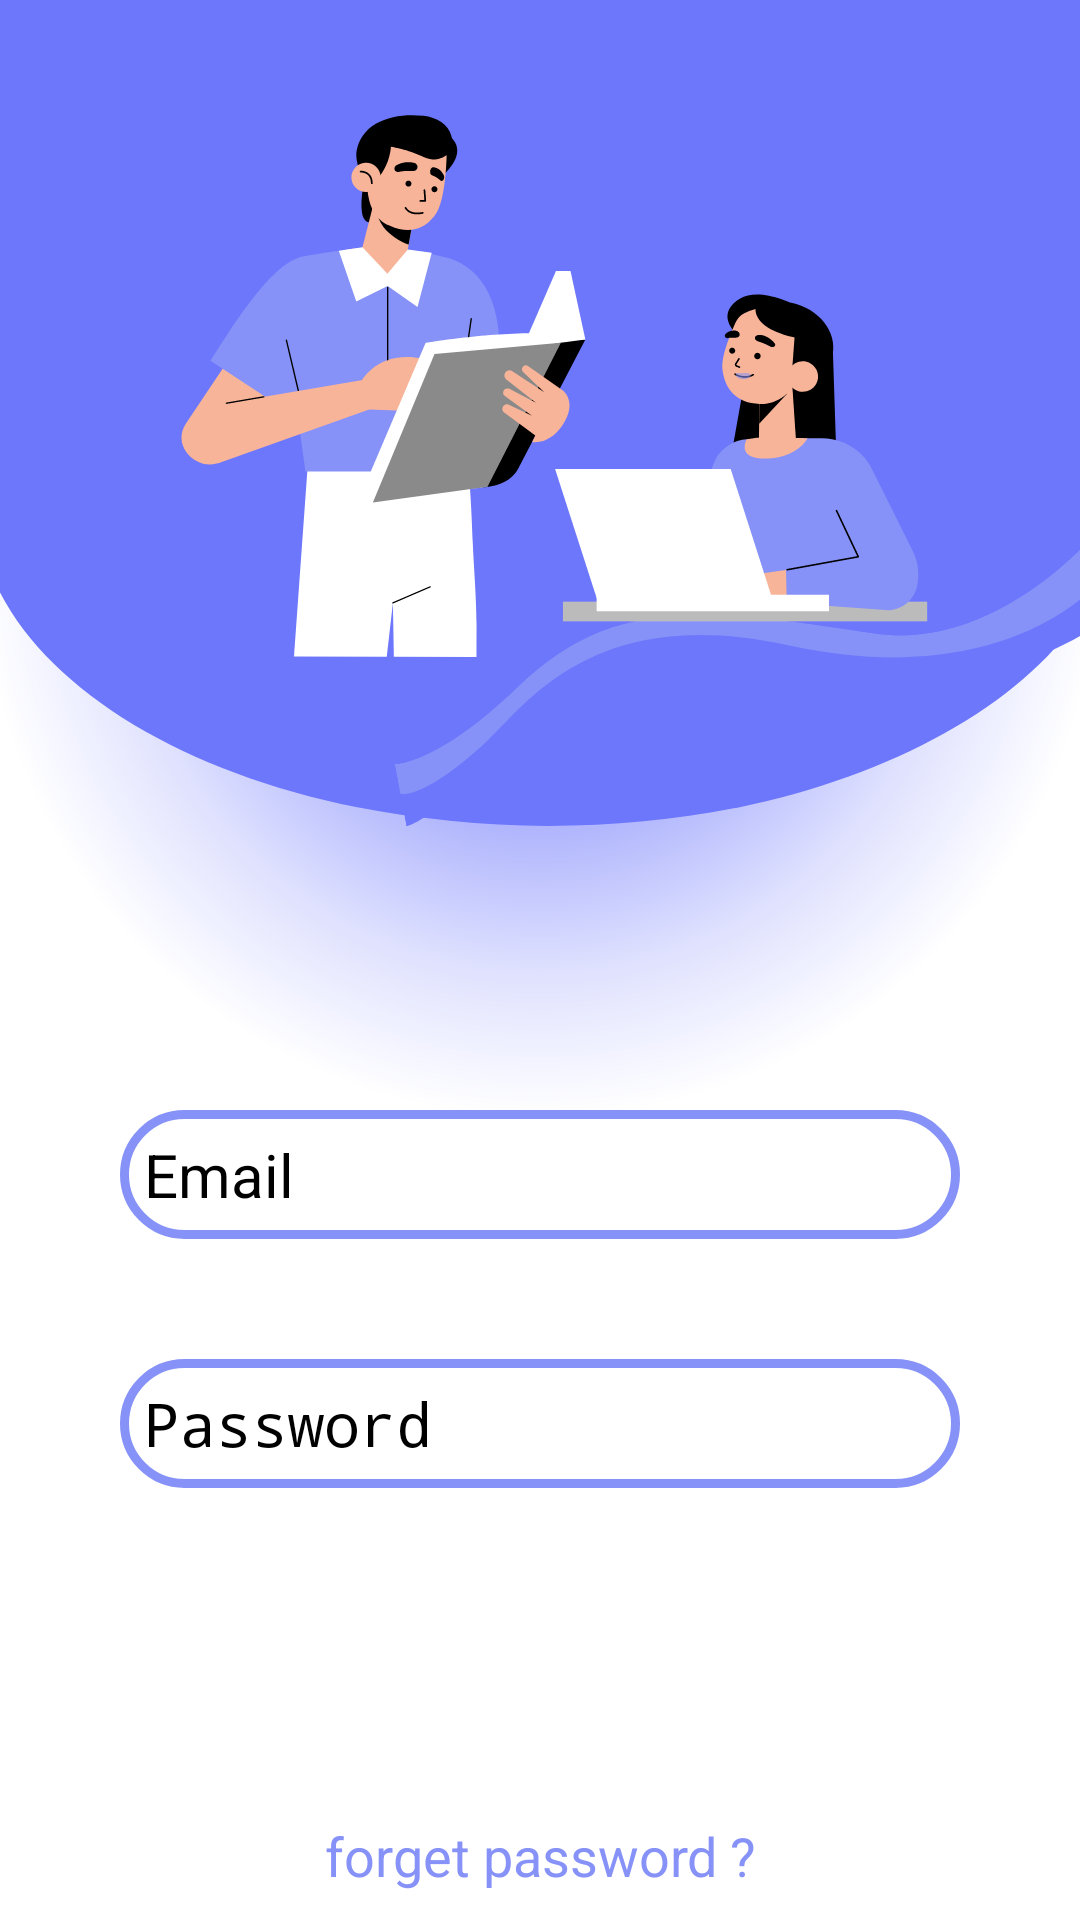

Write the Android layout XML for this screen, with the resource values it uses.
<!-- AndroidManifest.xml: application theme Theme.Attendance -->
<!-- res/layout/activity_student_login.xml -->
<?xml version="1.0" encoding="utf-8"?>
<ScrollView
    xmlns:android="http://schemas.android.com/apk/res/android"
    xmlns:app="http://schemas.android.com/apk/res-auto"
    xmlns:tools="http://schemas.android.com/tools"
    android:layout_width="match_parent"
    android:layout_height="match_parent"
    android:orientation="vertical"
    android:background="@drawable/backgroundimg"
    tools:context=".StudentLogin">

    <LinearLayout
        android:layout_width="match_parent"
        android:layout_height="wrap_content"
        android:orientation="vertical"
        android:layout_marginTop="30dp"

        >

        <LinearLayout
            android:layout_width="match_parent"
            android:layout_height="wrap_content"
            android:orientation="vertical"
            android:layout_marginTop="300dp"
            android:padding="20dp">


            <EditText
                android:id="@+id/login_Semail"
                android:layout_width="match_parent"
                android:layout_height="wrap_content"
                android:layout_marginTop="30dp"
                android:layout_margin="20dp"
                android:background="@drawable/border"
                android:drawableLeft="@drawable/baseline_email_24"
                android:drawablePadding="08dp"
                android:inputType="textEmailAddress"
                android:textColorHint="@color/black"
                android:textColor="@color/black"
                android:hint="Email"
                android:textSize="20sp"
                android:padding="8dp" />

            <EditText
                android:layout_width="match_parent"
                android:layout_height="wrap_content"
                android:id="@+id/login_Spassword"
                android:background="@drawable/border"
                android:layout_margin="20dp"
                android:padding="8dp"
                android:textColor="@color/black"
                android:hint="Password"
                android:textSize="20dp"
                android:inputType="textPassword"
                android:textColorHint="@color/black"
                android:drawableLeft="@drawable/baseline_lock_24"
                android:drawablePadding="8dp"/>

            <Button
                android:layout_width="100dp"
                android:layout_height="wrap_content"
                android:text="Login"
                android:padding="10dp"
                android:backgroundTint="@color/lavender"
                android:textColorHint="@color/lavender"
                android:id="@+id/studentloginbtn"
                android:textSize="18sp"
                android:textColor="@color/white"
                android:textStyle="bold"
                android:layout_gravity="center"
                android:textAlignment="center"
                android:layout_marginTop="30dp"
                app:cornerRadius = "30dp"/>


            <TextView
                android:layout_width="match_parent"
                android:layout_height="wrap_content"
                android:id="@+id/Sforgetpass"
                android:text="forget password ?"
                android:layout_gravity="center"
                android:padding="8dp"
                android:textSize="18sp"
                android:layout_marginTop="8dp"
                android:textAlignment="center"
                android:textColor="@color/lavender"/>


        </LinearLayout>
    </LinearLayout>
</ScrollView>
<!-- resources referenced by this layout -->
<resources>
  <color name="black">#FF000000</color>
  <color name="lavender">#8692f7</color>
  <color name="white">#FFFFFFFF</color>
  <!-- drawable backgroundimg: png bitmap (drawable, 102935 bytes) -->
  <!-- drawable border (drawable) -->
  <?xml version="1.0" encoding="utf-8"?>
  <shape xmlns:android="http://schemas.android.com/apk/res/android">
      <stroke android:color="@color/lavender" android:width="3dp"/>
      <corners android:radius="60dp" />
  </shape>
  <style name="Theme.Attendance" parent="Theme.MaterialComponents.DayNight.NoActionBar">
          
          <item name="colorPrimary">@color/purple_200</item>
          <item name="colorPrimaryVariant">@color/purple_700</item>
          <item name="colorOnPrimary">@color/white</item>
          
          <item name="colorSecondary">@color/teal_200</item>
          <item name="colorSecondaryVariant">@color/teal_200</item>
          <item name="colorOnSecondary">@color/white</item>
          
          <item name="android:statusBarColor">?attr/colorPrimaryVariant</item>
          
      </style>
  <color name="purple_200">#8692f7</color>
  <color name="purple_700">#8692f7</color>
  <color name="teal_200">#FF03DAC5</color>
</resources>
